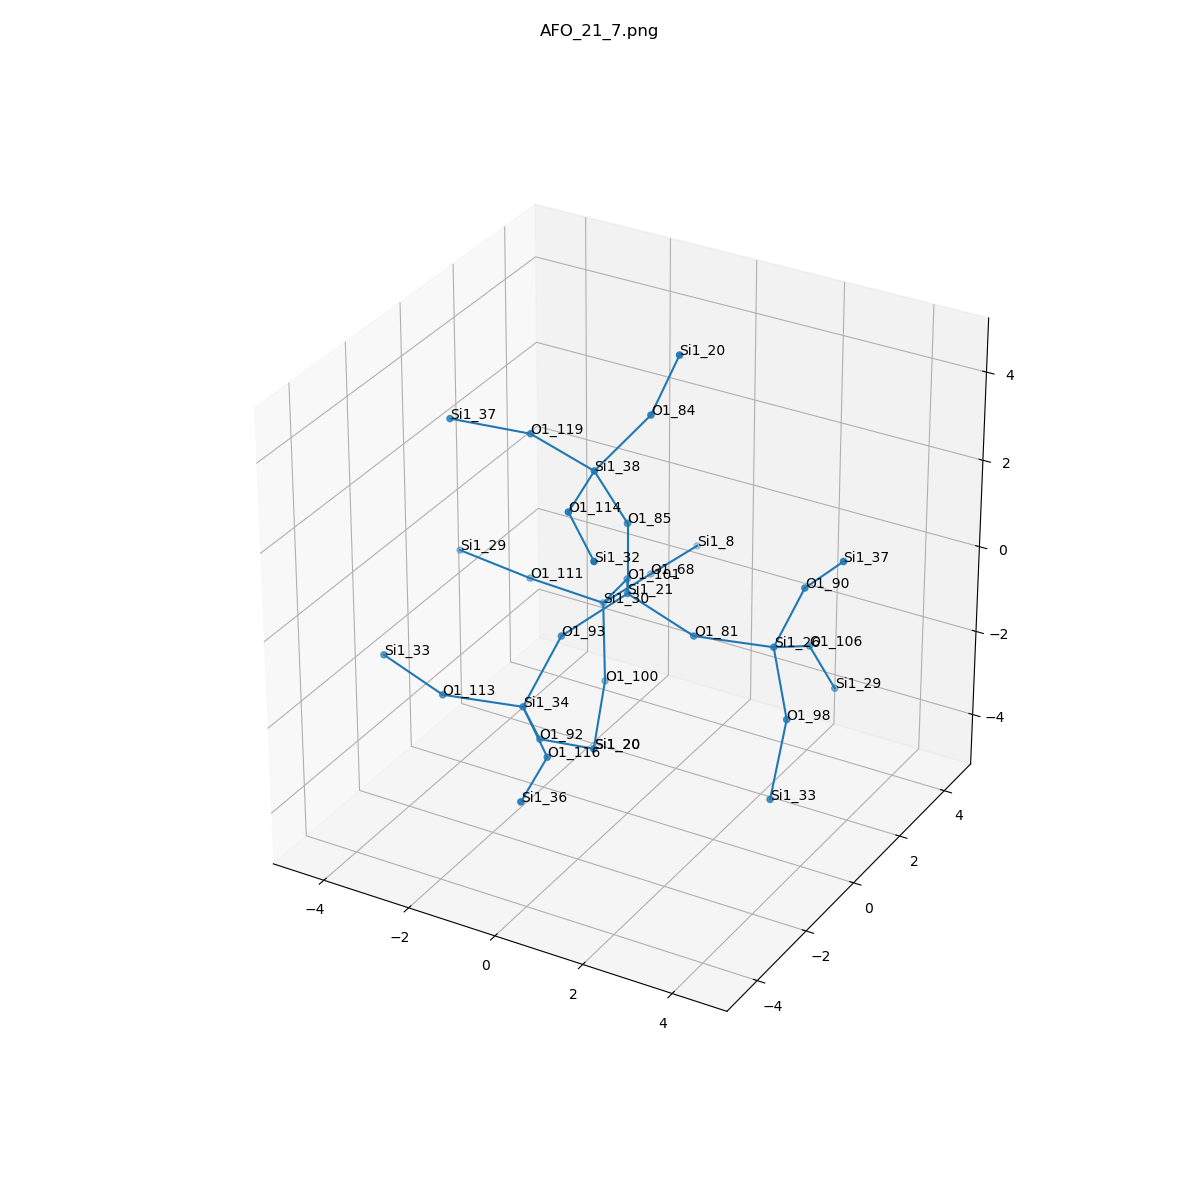

Data behind this chart, as committed beside it:
, neighbor_num, isite, atom, x, y, z, front_index
0, 0, 21, Si1, 0.0, 0.0, 0.0, 
1, 1, 101, O1, -0.7655, 1.31, -0.535, 0.0
2, 1, 81, O1, 1.515, 2.465190328815662e-32, -0.5423, 0.0
3, 1, 85, O1, 0.0, 1.232595164407831e-32, 1.609, 0.0
4, 1, 93, O1, -0.7539, -1.319, -0.5372, 0.0
5, 2, 30, Si1, -1.698, 1.944, -1.686, 1.0
6, 2, 26, Si1, 3.035, 0.5202, -0.6192, 2.0
7, 2, 38, Si1, -0.3524, -0.6876, 3.021, 3.0
8, 2, 34, Si1, -1.101, -2.242, -1.809, 4.0
9, 3, 100, O1, -1.291, 1.311, -3.11, 5.0
10, 3, 111, O1, -3.238, 1.605, -1.372, 5.0
11, 3, 68, O1, -1.488, 3.536, -1.728, 5.0
12, 3, 106, O1, 3.076, 1.969, -1.319, 6.0
13, 3, 90, O1, 3.648, 0.6253, 0.8651, 6.0
14, 3, 98, O1, 3.906, -0.5199, -1.488, 6.0
15, 3, 119, O1, -1.918, -0.491, 3.341, 7.0
16, 3, 84, O1, 0.5252, -0.0008342, 4.183, 7.0
17, 3, 114, O1, -0.01102, -2.26, 2.951, 7.0
18, 3, 116, O1, 0.08923, -3.3, -2.052, 8.0
19, 3, 92, O1, -1.28, -1.318, -3.114, 8.0
20, 3, 113, O1, -2.475, -3.033, -1.529, 8.0
21, 4, 20, Si1, -0.7965, 0.001265, -3.903, 9.0
22, 4, 29, Si1, -4.803, 1.412, -1.052, 10.0
23, 4, 8, Si1, -1.277, 5.128, -1.771, 11.0
24, 4, 29, Si1, 3.244, 2.791, -2.694, 12.0
25, 4, 37, Si1, 4.712, 0.1804, 1.988, 13.0
26, 4, 33, Si1, 4.018, -1.364, -2.853, 14.0
27, 4, 37, Si1, -3.334, -1.199, 3.63, 15.0
28, 4, 20, Si1, 1.156, -0.001836, 5.664, 16.0
29, 4, 32, Si1, 1.179, -3.318, 2.708, 17.0
30, 4, 36, Si1, 0.4306, -4.873, -2.122, 18.0
31, 4, 20, Si1, -0.7965, 0.001265, -3.903, 19.0
32, 4, 33, Si1, -4.028, -2.743, -1.212, 20.0
